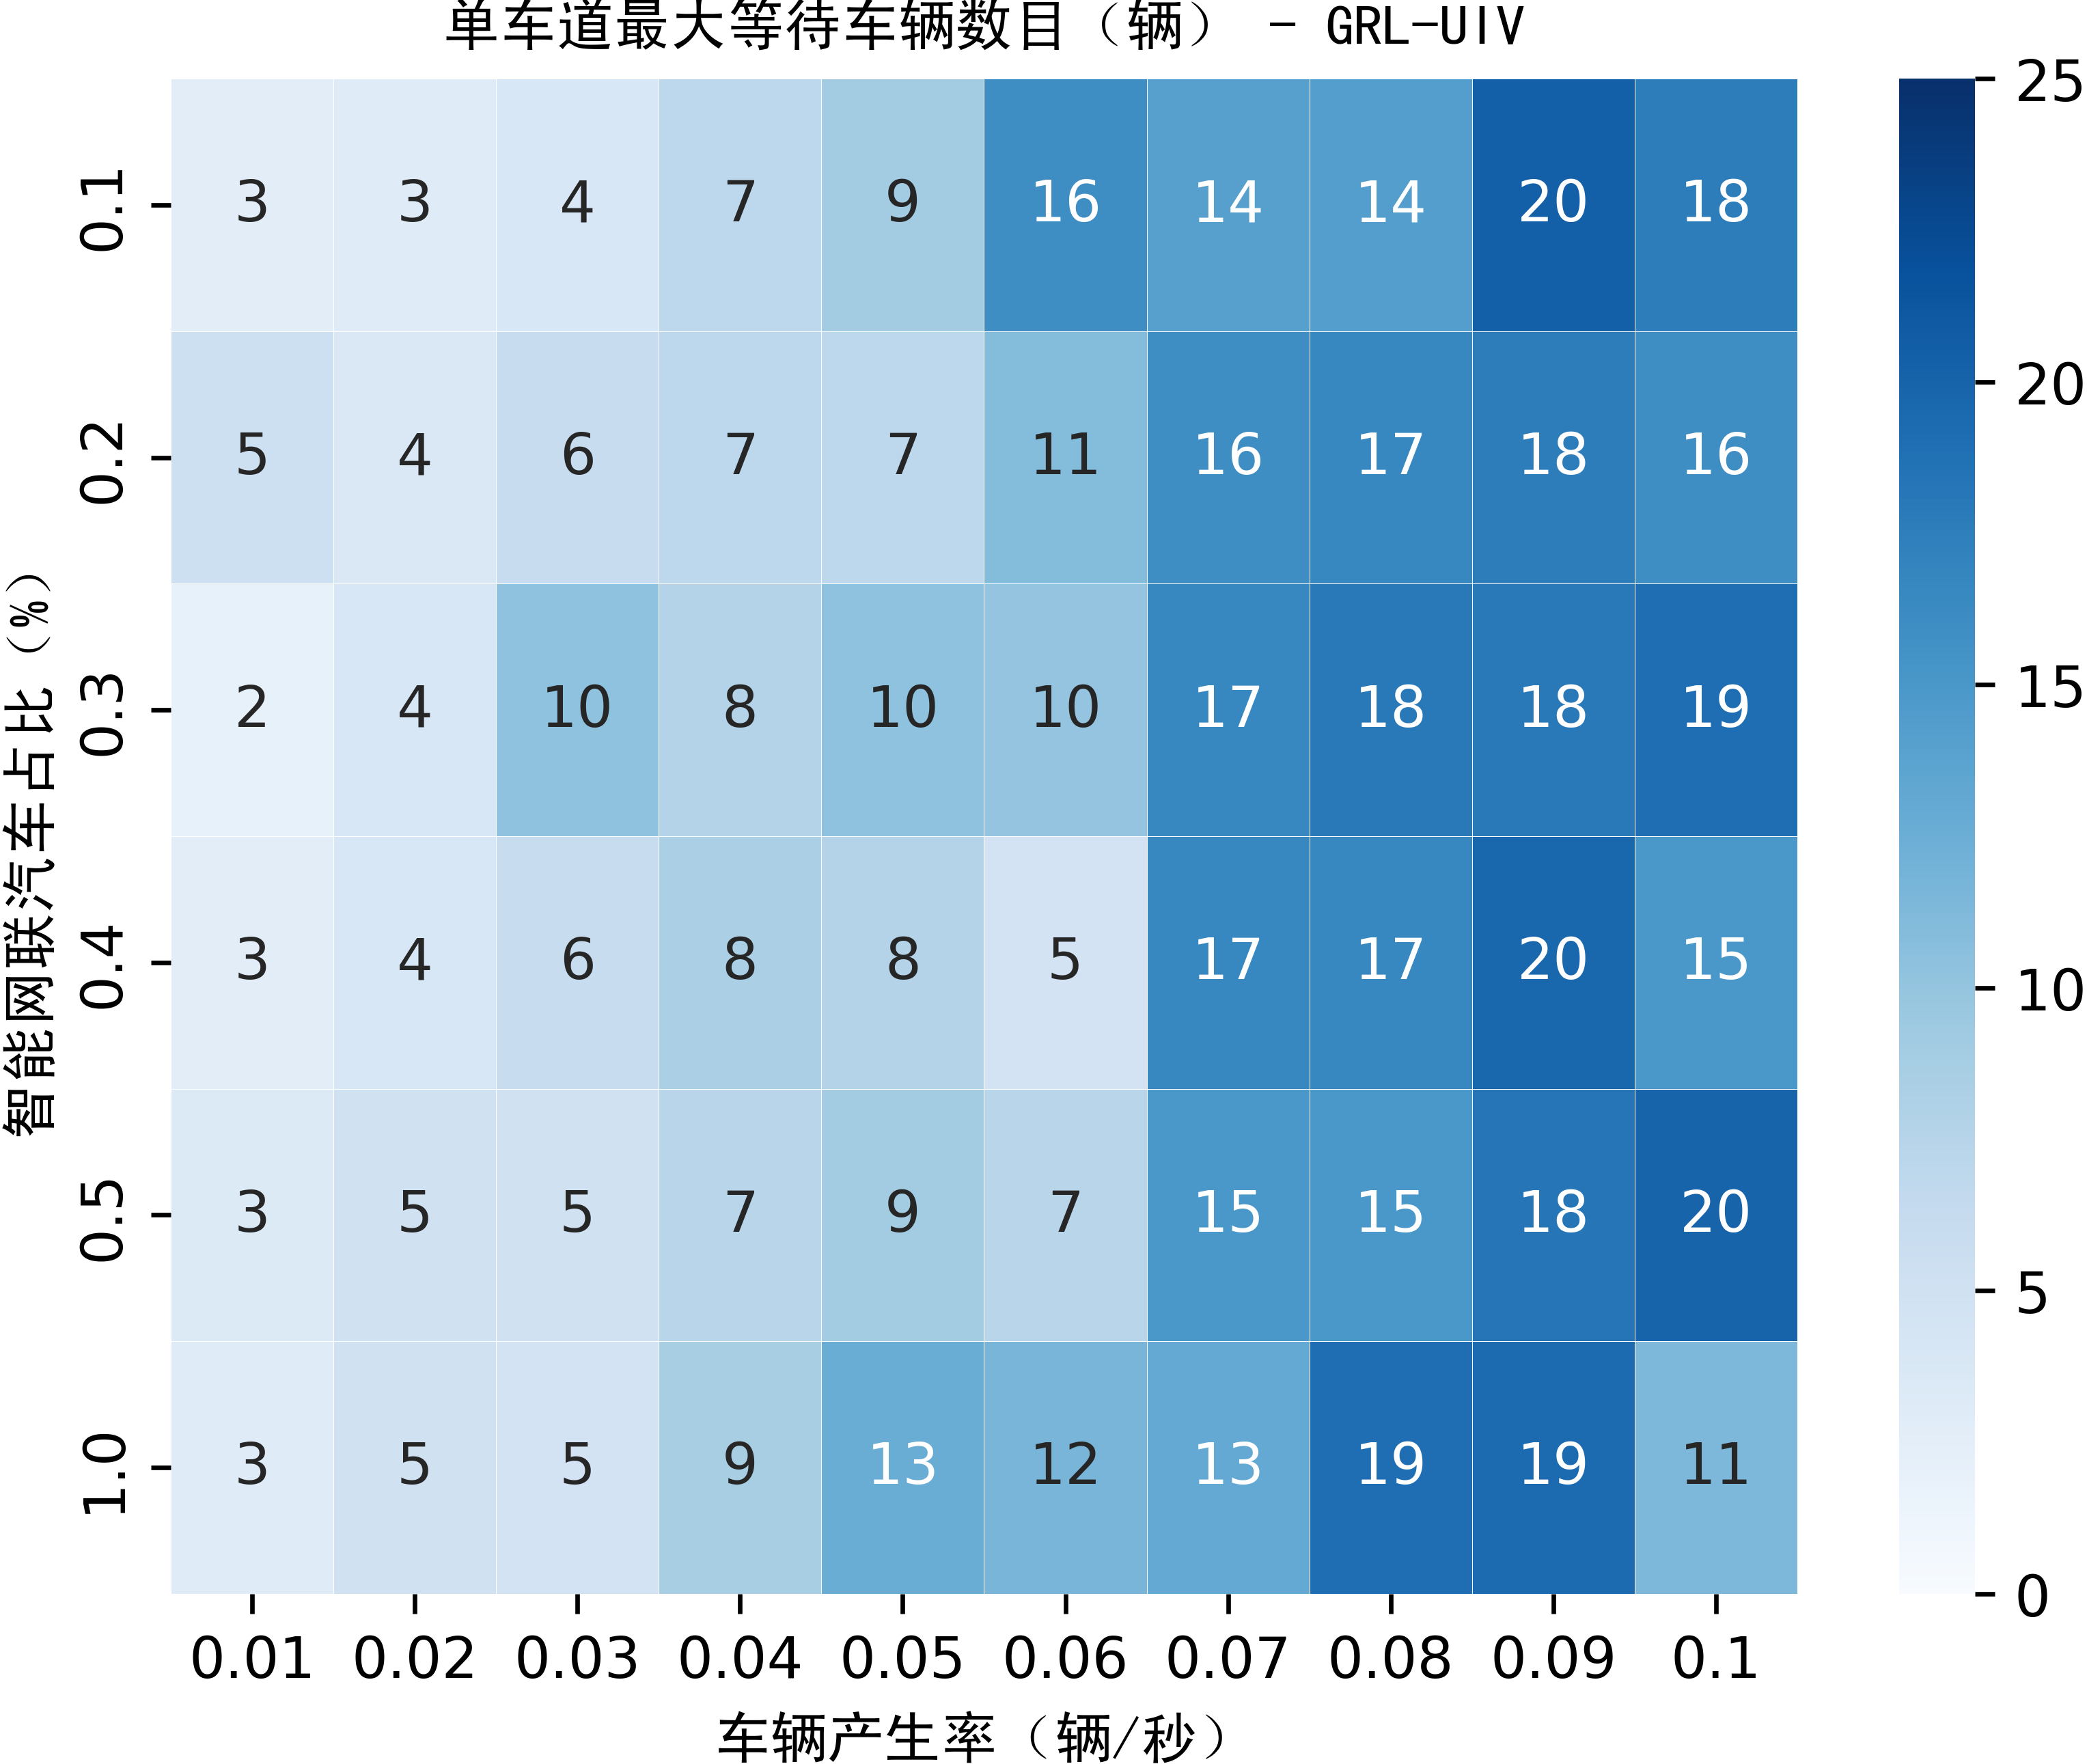

Source data for this figure (header and first rows):
2.6666666666666665, 5.333333333333333, 2.0, 2.6666666666666665, 3.3333333333333335, 3.0
3.0, 3.667, 4.0, 4.0, 5.0, 5.0
4.0, 6.0, 10.33, 6.0, 5.0, 4.667
7.0, 7.0, 7.667, 8.333, 7.333, 8.667
9.0, 7.0, 10.33, 7.667, 9.0, 12.67
16.0, 11.0, 10.0, 4.667, 7.333, 11.67
14.0, 16.0, 16.67, 16.67, 15.0, 13.0
14.33, 16.67, 18.0, 16.67, 15.0, 19.0
20.33, 17.67, 18.0, 19.67, 18.33, 19.33
17.67, 16.0, 19.0, 15.0, 20.0, 11.33
